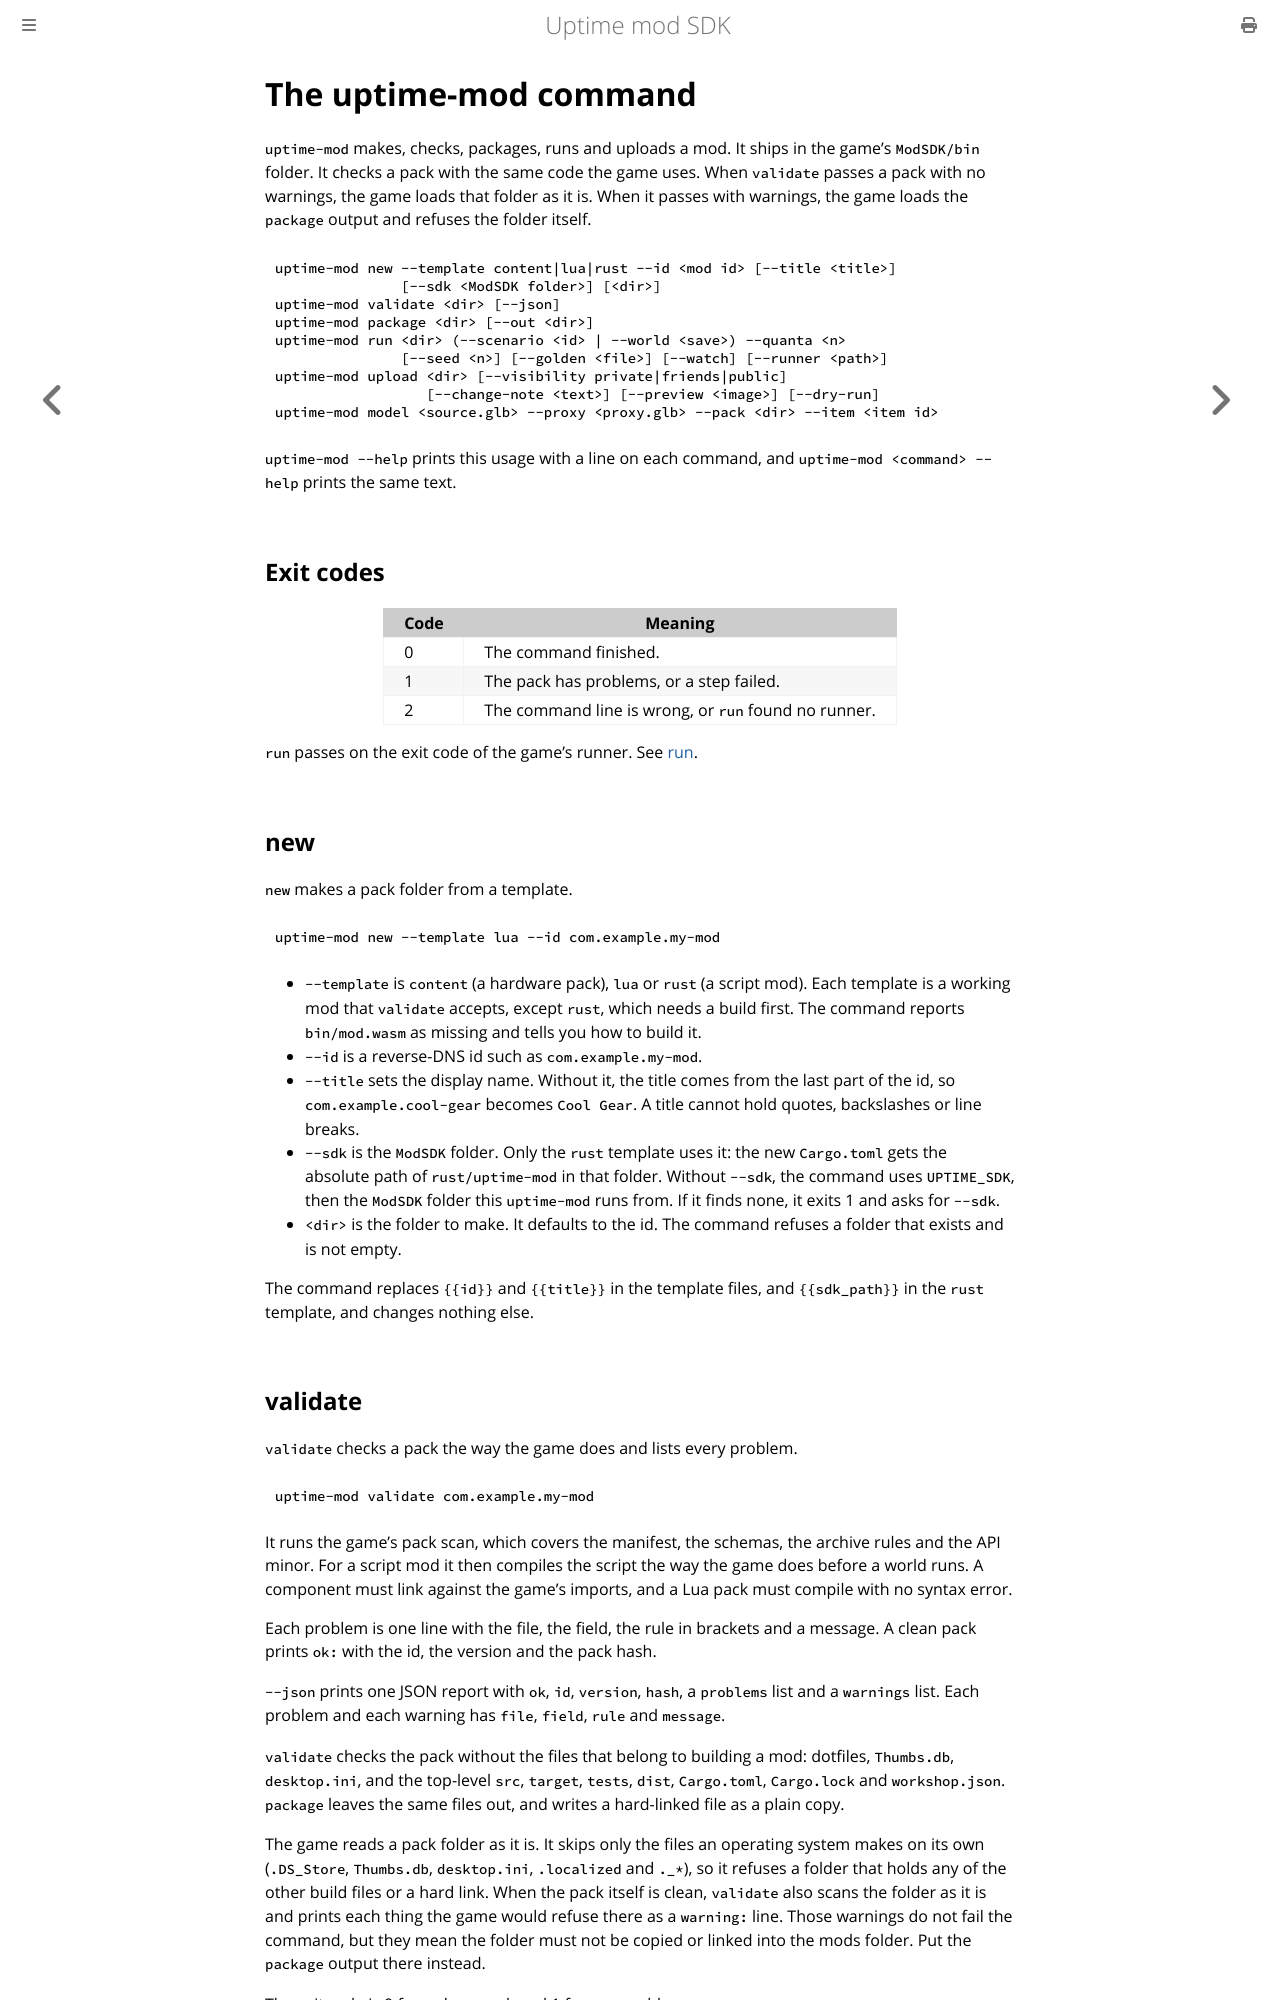

repository: rubyrack/uptime-mod-sdk · page: v1alpha1.0/CLI.html · generator: mdbook

# The uptime-mod command

`uptime-mod` makes, checks, packages, runs and uploads a mod. It ships in the game's `ModSDK/bin` folder. It checks a pack with the same code the game uses. When `validate` passes a pack with no warnings, the game loads that folder as it is. When it passes with warnings, the game loads the `package` output and refuses the folder itself.

```
uptime-mod new --template content|lua|rust --id <mod id> [--title <title>]
               [--sdk <ModSDK folder>] [<dir>]
uptime-mod validate <dir> [--json]
uptime-mod package <dir> [--out <dir>]
uptime-mod run <dir> (--scenario <id> | --world <save>) --quanta <n>
               [--seed <n>] [--golden <file>] [--watch] [--runner <path>]
uptime-mod upload <dir> [--visibility private|friends|public]
                  [--change-note <text>] [--preview <image>] [--dry-run]
uptime-mod model <source.glb> --proxy <proxy.glb> --pack <dir> --item <item id>
uptime-mod bases [--json] [<sku>]
uptime-mod version
```

`uptime-mod --help` prints this usage with a line on each command, and `uptime-mod <command> --help` prints the same text.

## Exit codes

| Code | Meaning |
|---|---|
| 0 | The command finished. |
| 1 | The pack has problems, or a step failed. |
| 2 | The command line is wrong, or `run` found no runner. |

`run` passes on the exit code of the game's runner. See [run](#run).

## new

`new` makes a pack folder from a template.

```
uptime-mod new --template lua --id com.example.my-mod
```

- `--template` is `content` (a hardware pack), `lua` or `rust` (a script mod). Each template is a working mod that `validate` accepts, except `rust`, which needs a build first. The command reports `bin/mod.wasm` as missing and tells you how to build it.
- `--id` is a reverse-DNS id such as `com.example.my-mod`.
- `--title` sets the display name. Without it, the title comes from the last part of the id, so `com.example.cool-gear` becomes `Cool Gear`. A title cannot hold quotes, backslashes or line breaks.
- `--sdk` is the `ModSDK` folder. Only the `rust` template uses it: the new `Cargo.toml` gets the absolute path of `rust/uptime-mod` in that folder. Without `--sdk`, the command uses `UPTIME_SDK`, then the `ModSDK` folder this `uptime-mod` runs from. If it finds none, it exits 1 and asks for `--sdk`.
- `<dir>` is the folder to make. It defaults to the id. The command refuses a folder that exists and is not empty.

The command replaces `{{id}}` and `{{title}}` in the template files, and `{{sdk_path}}` in the `rust` template, and changes nothing else.

## validate

`validate` checks a pack the way the game does and lists every problem.

```
uptime-mod validate com.example.my-mod
```

It runs the game's pack scan, which covers the manifest, the schemas, the archive rules and the API minor. For a script mod it then compiles the script the way the game does before a world runs. A component must link against the game's imports, and a Lua pack must compile with no syntax error.

Each problem is one line with the file, the field, the rule in brackets and a message. A clean pack prints `ok:` with the id, the version and the pack hash.

`--json` prints one JSON report with `ok`, `id`, `version`, `hash`, a `problems` list and a `warnings` list. Each problem and each warning has `file`, `field`, `rule` and `message`.

`validate` checks the pack without the files that belong to building a mod: dotfiles, `Thumbs.db`, `desktop.ini`, and the top-level `src`, `target`, `tests`, `dist`, `Cargo.toml`, `Cargo.lock` and `workshop.json`. `package` leaves the same files out, and writes a hard-linked file as a plain copy.

The game reads a pack folder as it is. It skips only the files an operating system makes on its own (`.DS_Store`, `Thumbs.db`, `desktop.ini`, `.localized` and `._*`), so it refuses a folder that holds any of the other build files or a hard link. When the pack itself is clean, `validate` also scans the folder as it is and prints each thing the game would refuse there as a `warning:` line. Those warnings do not fail the command, but they mean the folder must not be copied or linked into the mods folder. Put the `package` output there instead.

The exit code is 0 for a clean pack and 1 for any problem.

## package

`package` validates the pack, then writes the files the game accepts to `<out>/<id>-<version>/`. The default `<out>` is `dist`.

```
uptime-mod package com.example.my-mod --out dist
```

- The folder holds the accepted files and `uptime-package.json`, which records the id, the version and a SHA-256 hash of the files.
- The output depends only on the pack's files. It is sorted and carries no timestamps, so two runs give identical bytes.
- The command rescans its output and checks that it gives the same hash.
- It replaces an earlier package of the same name. It refuses a folder that exists and holds something else.
- It refuses an `--out` whose package folder would be the pack folder itself, would hold it, or would sit among the pack's own files. A `dist` folder inside the pack is fine.

A pack with any problem is not packaged, and the exit code is 1.
